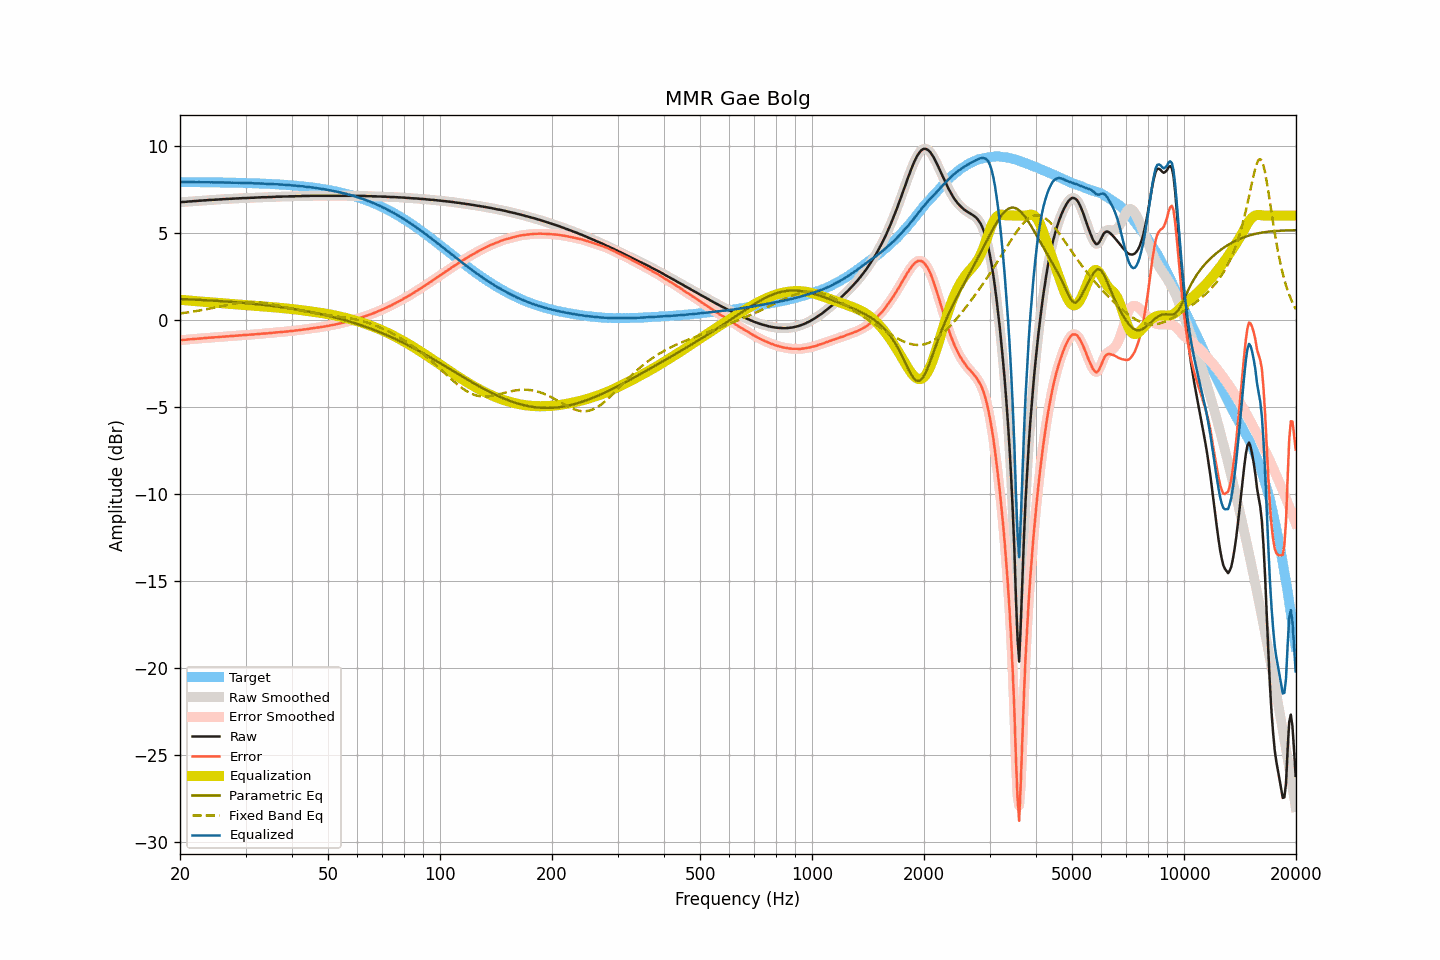

Data behind this chart, as committed beside it:
frequency, raw, smoothed, error, error_smoothed, equalization, parametric_eq, fixed_band_eq, equalized_raw, equalized_smoothed, target
20.00, 6.76, 6.76, -1.16, -1.16, 1.16, 1.21, 0.37, 7.92, 7.92, 7.92
20.20, 6.77, 6.77, -1.15, -1.15, 1.15, 1.20, 0.39, 7.92, 7.92, 7.92
20.40, 6.78, 6.78, -1.14, -1.14, 1.14, 1.20, 0.40, 7.92, 7.92, 7.92
20.61, 6.78, 6.78, -1.14, -1.14, 1.14, 1.20, 0.41, 7.92, 7.92, 7.92
20.81, 6.79, 6.79, -1.13, -1.13, 1.13, 1.19, 0.42, 7.92, 7.92, 7.92
21.02, 6.80, 6.80, -1.12, -1.12, 1.12, 1.19, 0.44, 7.92, 7.92, 7.92
21.23, 6.81, 6.81, -1.11, -1.11, 1.11, 1.18, 0.45, 7.92, 7.92, 7.92
21.44, 6.81, 6.81, -1.11, -1.10, 1.10, 1.18, 0.46, 7.91, 7.92, 7.92
21.66, 6.82, 6.82, -1.10, -1.10, 1.10, 1.17, 0.48, 7.92, 7.92, 7.92
21.87, 6.83, 6.83, -1.08, -1.09, 1.09, 1.17, 0.49, 7.92, 7.91, 7.92
22.09, 6.83, 6.84, -1.08, -1.08, 1.08, 1.17, 0.51, 7.91, 7.92, 7.91
22.31, 6.84, 6.84, -1.07, -1.07, 1.07, 1.16, 0.53, 7.91, 7.91, 7.91
22.54, 6.85, 6.85, -1.06, -1.07, 1.07, 1.16, 0.54, 7.92, 7.91, 7.91
22.76, 6.85, 6.85, -1.06, -1.06, 1.06, 1.15, 0.56, 7.91, 7.91, 7.91
22.99, 6.86, 6.86, -1.05, -1.05, 1.05, 1.15, 0.58, 7.91, 7.91, 7.91
23.22, 6.87, 6.87, -1.04, -1.04, 1.04, 1.14, 0.59, 7.91, 7.91, 7.91
23.45, 6.87, 6.87, -1.04, -1.03, 1.03, 1.14, 0.61, 7.91, 7.91, 7.91
23.69, 6.88, 6.88, -1.03, -1.03, 1.03, 1.13, 0.63, 7.91, 7.91, 7.91
23.92, 6.89, 6.89, -1.02, -1.02, 1.02, 1.13, 0.65, 7.91, 7.91, 7.91
24.16, 6.89, 6.89, -1.01, -1.01, 1.01, 1.12, 0.67, 7.90, 7.91, 7.91
24.40, 6.90, 6.90, -1.00, -1.01, 1.01, 1.11, 0.69, 7.91, 7.91, 7.90
24.65, 6.90, 6.90, -1.00, -1.00, 1.00, 1.11, 0.71, 7.90, 7.90, 7.90
24.89, 6.91, 6.91, -0.99, -0.99, 0.99, 1.10, 0.72, 7.90, 7.90, 7.90
25.14, 6.91, 6.91, -0.99, -0.99, 0.99, 1.10, 0.74, 7.90, 7.90, 7.90
25.39, 6.92, 6.92, -0.98, -0.98, 0.98, 1.09, 0.76, 7.90, 7.90, 7.90
25.65, 6.93, 6.93, -0.97, -0.97, 0.97, 1.08, 0.78, 7.90, 7.90, 7.90
25.91, 6.93, 6.93, -0.97, -0.96, 0.96, 1.08, 0.80, 7.89, 7.90, 7.90
26.16, 6.94, 6.94, -0.95, -0.96, 0.96, 1.07, 0.82, 7.90, 7.90, 7.89
26.43, 6.94, 6.94, -0.95, -0.95, 0.95, 1.07, 0.84, 7.89, 7.89, 7.89
26.69, 6.95, 6.95, -0.94, -0.94, 0.94, 1.06, 0.86, 7.89, 7.89, 7.89
26.96, 6.95, 6.95, -0.94, -0.94, 0.94, 1.05, 0.88, 7.89, 7.89, 7.89
27.23, 6.96, 6.96, -0.93, -0.93, 0.93, 1.05, 0.90, 7.89, 7.89, 7.89
27.50, 6.96, 6.96, -0.93, -0.92, 0.92, 1.04, 0.91, 7.88, 7.89, 7.89
27.77, 6.97, 6.97, -0.91, -0.92, 0.92, 1.03, 0.93, 7.89, 7.88, 7.88
28.05, 6.97, 6.97, -0.91, -0.91, 0.91, 1.02, 0.95, 7.88, 7.88, 7.88
28.33, 6.98, 6.98, -0.90, -0.90, 0.90, 1.02, 0.96, 7.88, 7.88, 7.88
28.62, 6.98, 6.98, -0.90, -0.89, 0.89, 1.01, 0.97, 7.88, 7.88, 7.88
28.90, 6.99, 6.99, -0.88, -0.89, 0.89, 1.00, 0.99, 7.88, 7.88, 7.88
29.19, 6.99, 6.99, -0.88, -0.88, 0.88, 0.99, 1.00, 7.87, 7.87, 7.87
29.48, 7.00, 7.00, -0.87, -0.87, 0.87, 0.98, 1.01, 7.87, 7.87, 7.87
29.78, 7.00, 7.00, -0.87, -0.87, 0.87, 0.98, 1.01, 7.87, 7.87, 7.87
30.08, 7.00, 7.00, -0.86, -0.86, 0.86, 0.97, 1.02, 7.86, 7.86, 7.87
30.38, 7.01, 7.01, -0.85, -0.85, 0.85, 0.96, 1.03, 7.86, 7.86, 7.86
30.68, 7.01, 7.01, -0.85, -0.85, 0.85, 0.95, 1.03, 7.86, 7.86, 7.86
30.99, 7.02, 7.02, -0.84, -0.84, 0.84, 0.94, 1.03, 7.86, 7.86, 7.86
31.30, 7.02, 7.02, -0.83, -0.83, 0.83, 0.93, 1.03, 7.85, 7.85, 7.85
31.61, 7.02, 7.02, -0.83, -0.83, 0.83, 0.92, 1.03, 7.85, 7.85, 7.85
31.93, 7.03, 7.03, -0.82, -0.82, 0.82, 0.91, 1.02, 7.85, 7.85, 7.85
32.24, 7.03, 7.03, -0.81, -0.81, 0.81, 0.90, 1.02, 7.84, 7.84, 7.84
32.57, 7.04, 7.04, -0.80, -0.80, 0.80, 0.90, 1.01, 7.84, 7.84, 7.84
32.89, 7.04, 7.04, -0.80, -0.79, 0.80, 0.89, 1.00, 7.84, 7.84, 7.84
33.22, 7.05, 7.05, -0.78, -0.78, 0.79, 0.88, 0.99, 7.84, 7.84, 7.83
33.55, 7.05, 7.05, -0.78, -0.78, 0.78, 0.86, 0.98, 7.83, 7.83, 7.83
33.89, 7.05, 7.05, -0.77, -0.77, 0.77, 0.85, 0.97, 7.82, 7.83, 7.83
34.23, 7.05, 7.05, -0.77, -0.77, 0.77, 0.84, 0.95, 7.82, 7.82, 7.82
34.57, 7.06, 7.06, -0.76, -0.76, 0.76, 0.83, 0.94, 7.82, 7.81, 7.82
34.92, 7.06, 7.06, -0.75, -0.75, 0.75, 0.82, 0.92, 7.81, 7.81, 7.81
35.27, 7.06, 7.06, -0.75, -0.74, 0.74, 0.81, 0.90, 7.80, 7.81, 7.81
35.62, 7.07, 7.07, -0.73, -0.73, 0.73, 0.80, 0.89, 7.80, 7.80, 7.80
35.97, 7.07, 7.07, -0.73, -0.72, 0.73, 0.79, 0.87, 7.80, 7.80, 7.80
... 635 more rows
